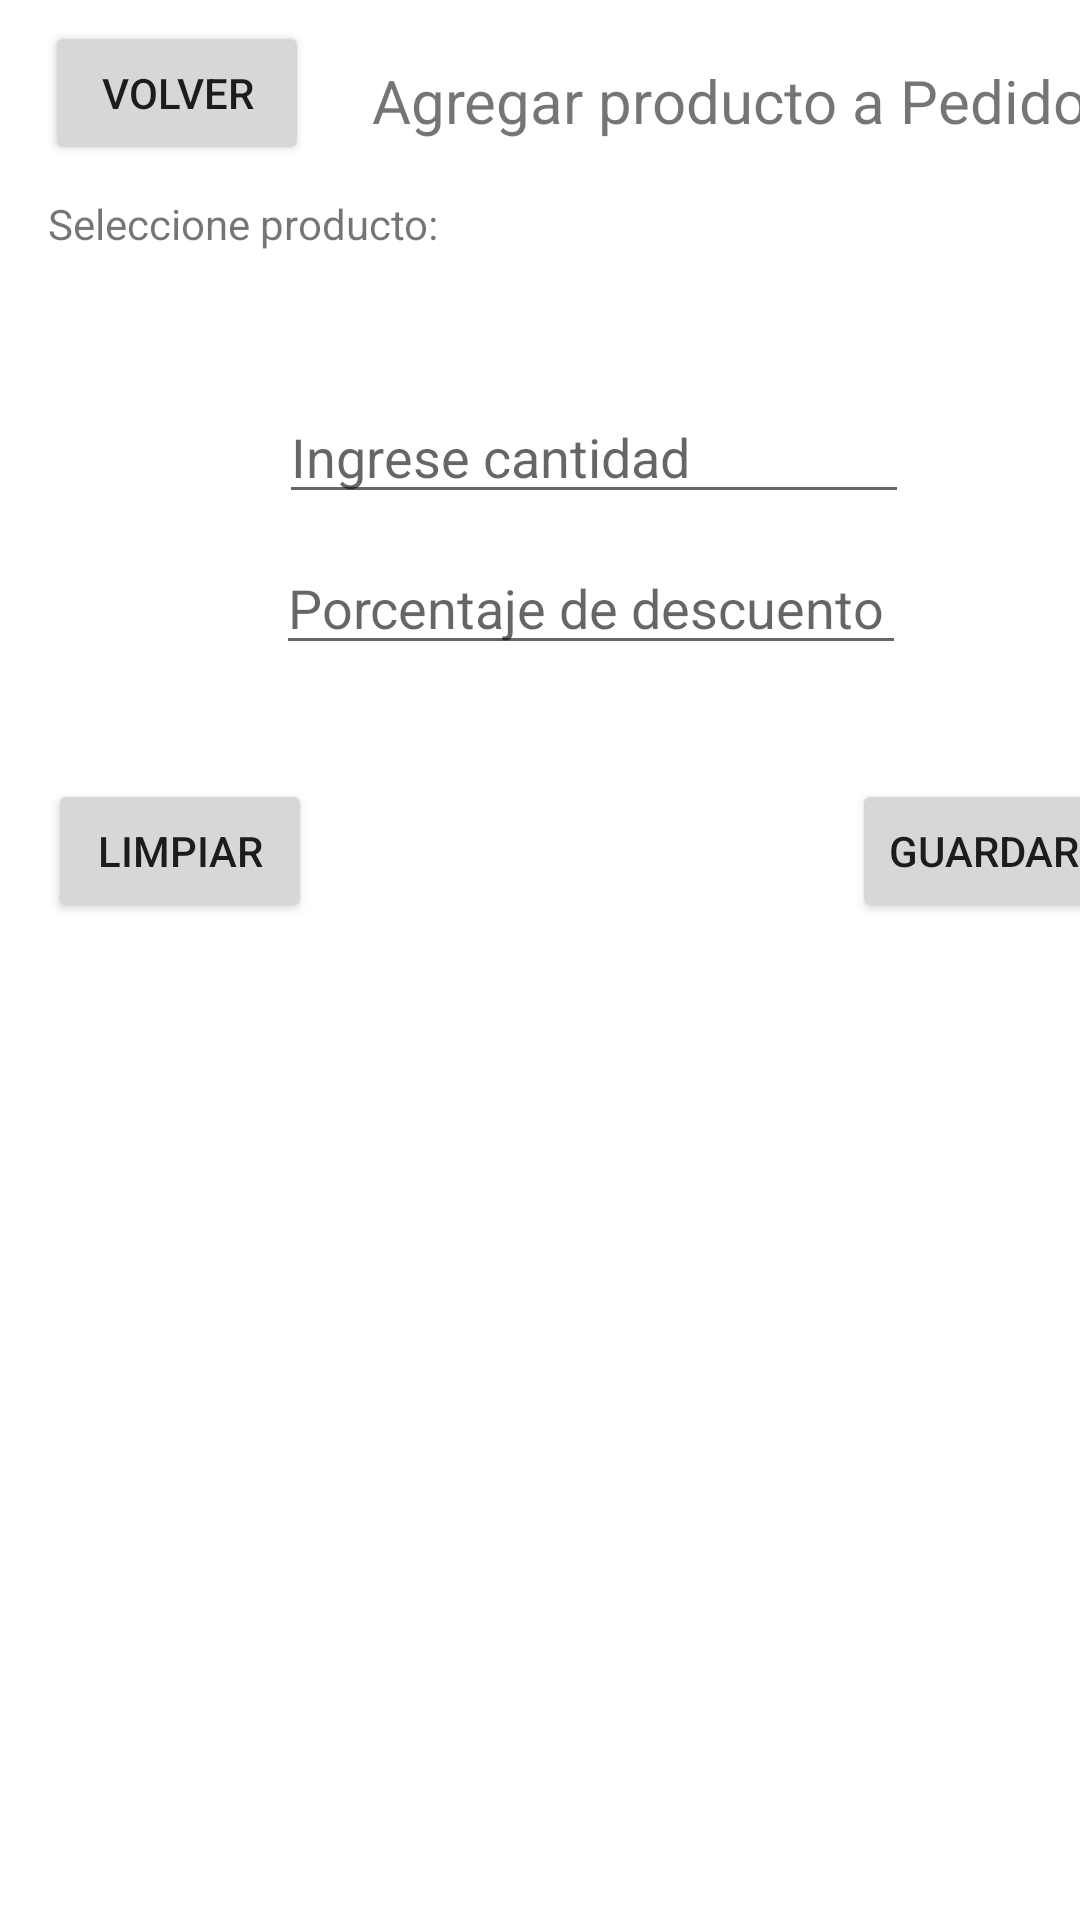

Android layout source for this screen:
<!-- AndroidManifest.xml: application theme Theme.RutaPedidos -->
<!-- res/layout/activity_pedidos_agregar_producto.xml -->
<?xml version="1.0" encoding="utf-8"?>
<androidx.constraintlayout.widget.ConstraintLayout xmlns:android="http://schemas.android.com/apk/res/android"
    xmlns:app="http://schemas.android.com/apk/res-auto"
    xmlns:tools="http://schemas.android.com/tools"
    android:id="@+id/main"
    android:layout_width="match_parent"
    android:layout_height="match_parent"
    tools:context=".PedidosAgregarProducto">

    <Button
        android:id="@+id/btnPedidosAgregarProductoVolver"
        android:layout_width="wrap_content"
        android:layout_height="wrap_content"
        android:layout_marginStart="15dp"
        android:layout_marginTop="7dp"
        android:text="Volver"
        app:layout_constraintStart_toStartOf="parent"
        app:layout_constraintTop_toTopOf="parent" />

    <TextView
        android:id="@+id/textView7"
        android:layout_width="wrap_content"
        android:layout_height="wrap_content"
        android:layout_marginStart="21dp"
        android:layout_marginTop="20dp"
        android:text="Agregar producto a Pedido"
        android:textSize="20sp"
        app:layout_constraintStart_toEndOf="@+id/btnPedidosAgregarProductoVolver"
        app:layout_constraintTop_toTopOf="parent" />

    <Spinner
        android:id="@+id/spProductos"
        android:layout_width="409dp"
        android:layout_height="wrap_content"
        android:layout_marginStart="1dp"
        android:layout_marginTop="12dp"
        app:layout_constraintStart_toStartOf="parent"
        app:layout_constraintTop_toBottomOf="@+id/textView8" />

    <TextView
        android:id="@+id/textView8"
        android:layout_width="wrap_content"
        android:layout_height="wrap_content"
        android:layout_marginStart="16dp"
        android:layout_marginTop="10dp"
        android:text="Seleccione producto:"
        app:layout_constraintStart_toStartOf="parent"
        app:layout_constraintTop_toBottomOf="@+id/btnPedidosAgregarProductoVolver" />

    <EditText
        android:id="@+id/txtPedidosAgregarProductoCantidad"
        android:layout_width="wrap_content"
        android:layout_height="wrap_content"
        android:layout_marginStart="93dp"
        android:layout_marginTop="10dp"
        android:ems="10"
        android:hint="Ingrese cantidad"
        android:inputType="number"
        app:layout_constraintStart_toStartOf="parent"
        app:layout_constraintTop_toBottomOf="@+id/spProductos" />

    <EditText
        android:id="@+id/txtPedidosAgregarProductoPorcentajeDescuento"
        android:layout_width="wrap_content"
        android:layout_height="wrap_content"
        android:layout_marginStart="92dp"
        android:layout_marginTop="9dp"
        android:ems="10"
        android:hint="Porcentaje de descuento"
        android:inputType="numberDecimal"
        app:layout_constraintStart_toStartOf="parent"
        app:layout_constraintTop_toBottomOf="@+id/txtPedidosAgregarProductoCantidad" />

    <Button
        android:id="@+id/btnPedidosAgregarProductoLimpiar"
        android:layout_width="wrap_content"
        android:layout_height="wrap_content"
        android:layout_marginStart="16dp"
        android:layout_marginTop="38dp"
        android:text="Limpiar"
        app:layout_constraintStart_toStartOf="parent"
        app:layout_constraintTop_toBottomOf="@+id/txtPedidosAgregarProductoPorcentajeDescuento" />

    <Button
        android:id="@+id/btnPedidosAgregarProductoGuardar"
        android:layout_width="wrap_content"
        android:layout_height="wrap_content"
        android:layout_marginStart="180dp"
        android:layout_marginTop="38dp"
        android:text="Guardar"
        app:layout_constraintStart_toEndOf="@+id/btnPedidosAgregarProductoLimpiar"
        app:layout_constraintTop_toBottomOf="@+id/txtPedidosAgregarProductoPorcentajeDescuento" />
</androidx.constraintlayout.widget.ConstraintLayout>
<!-- resources referenced by this layout -->
<resources>
  <style name="Theme.RutaPedidos" parent="Theme.MaterialComponents.DayNight.DarkActionBar">
          
          <item name="colorPrimary">@color/purple_500</item>
          <item name="colorPrimaryVariant">@color/purple_700</item>
          <item name="colorOnPrimary">@color/white</item>
          
          <item name="colorSecondary">@color/teal_200</item>
          <item name="colorSecondaryVariant">@color/teal_700</item>
          <item name="colorOnSecondary">@color/black</item>
          
          <item name="android:statusBarColor">?attr/colorPrimaryVariant</item>
          
      </style>
  <!-- not gathered from this repository: default colours our renderer supplied (Android Studio template values) -->
  <color name="purple_500">#FF6200EE</color>
  <color name="purple_700">#FF3700B3</color>
  <color name="teal_200">#FF03DAC5</color>
  <color name="teal_700">#FF018786</color>
  <color name="black">#FF000000</color>
  <color name="white">#FFFFFFFF</color>
</resources>
